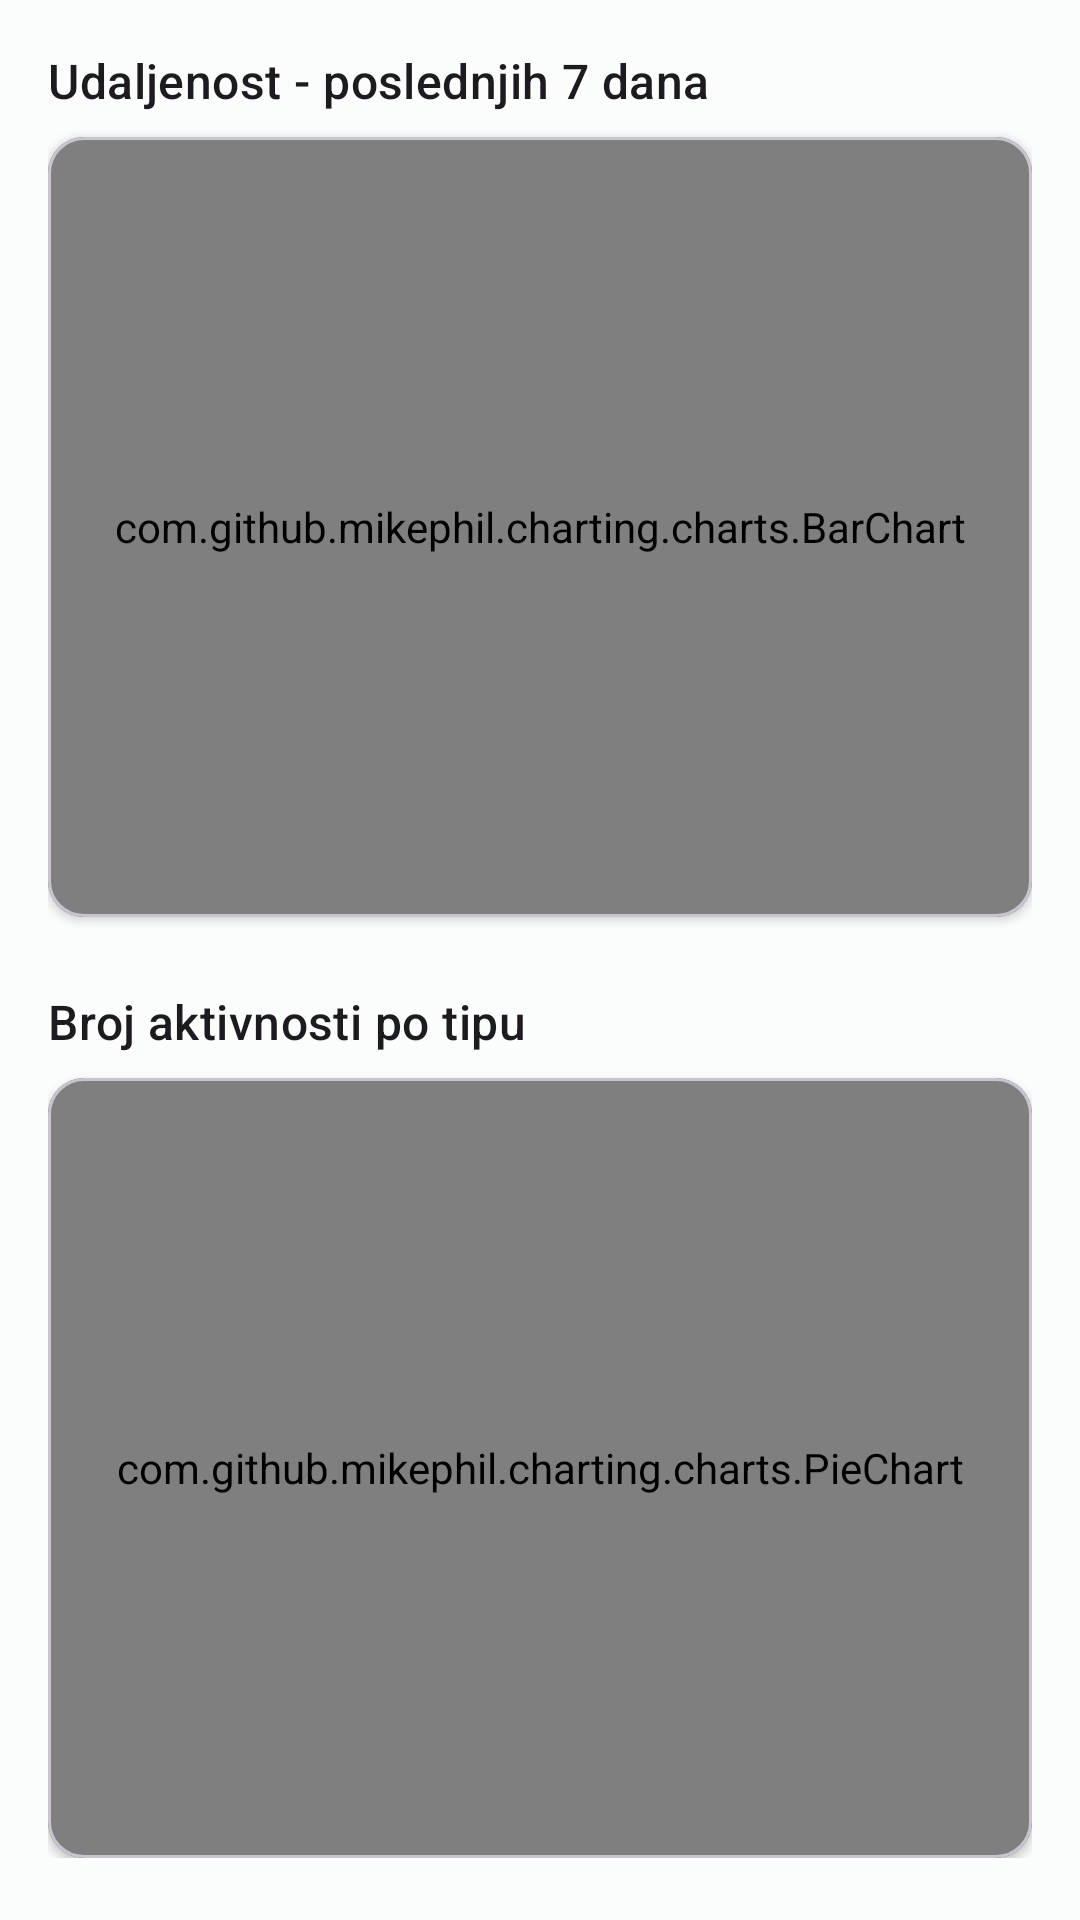

Produce the Android XML layout that renders to this screen, including the resource entries it uses.
<!-- AndroidManifest.xml: application theme Theme.FitnessTracker -->
<!-- res/layout/fragment_stats.xml -->
<?xml version="1.0" encoding="utf-8"?>
<androidx.core.widget.NestedScrollView
    xmlns:android="http://schemas.android.com/apk/res/android"
    xmlns:app="http://schemas.android.com/apk/res-auto"
    xmlns:tools="http://schemas.android.com/tools"
    android:layout_width="match_parent"
    android:layout_height="match_parent">

    <LinearLayout
        android:layout_width="match_parent"
        android:layout_height="wrap_content"
        android:orientation="vertical"
        android:padding="16dp">

        <TextView
            android:layout_width="wrap_content"
            android:layout_height="wrap_content"
            android:text="@string/stats_distance_last_7_days"
            android:textAppearance="?attr/textAppearanceTitleMedium"
            android:layout_marginBottom="8dp" />

        <com.google.android.material.card.MaterialCardView
            android:layout_width="match_parent"
            android:layout_height="wrap_content"
            app:cardCornerRadius="12dp"
            app:cardElevation="2dp">

            <com.github.mikephil.charting.charts.BarChart
                android:id="@+id/chart_distance_by_day"
                android:layout_width="match_parent"
                android:layout_height="260dp"
                android:padding="12dp" />

        </com.google.android.material.card.MaterialCardView>

        <TextView
            android:layout_width="wrap_content"
            android:layout_height="wrap_content"
            android:text="@string/stats_count_by_type"
            android:textAppearance="?attr/textAppearanceTitleMedium"
            android:layout_marginTop="24dp"
            android:layout_marginBottom="8dp" />

        <com.google.android.material.card.MaterialCardView
            android:layout_width="match_parent"
            android:layout_height="wrap_content"
            app:cardCornerRadius="12dp"
            app:cardElevation="2dp">

            <com.github.mikephil.charting.charts.PieChart
                android:id="@+id/chart_count_by_type"
                android:layout_width="match_parent"
                android:layout_height="260dp"
                android:padding="12dp" />

        </com.google.android.material.card.MaterialCardView>

        
        <TextView
            android:id="@+id/text_stats_empty"
            android:layout_width="match_parent"
            android:layout_height="wrap_content"
            android:layout_marginTop="24dp"
            android:gravity="center"
            android:text="@string/stats_empty_message"
            android:textAppearance="?attr/textAppearanceBodyLarge"
            android:visibility="gone" />

    </LinearLayout>

</androidx.core.widget.NestedScrollView>
<!-- resources referenced by this layout -->
<resources>
  <string name="stats_count_by_type">Broj aktivnosti po tipu</string>
  <string name="stats_distance_last_7_days">Udaljenost - poslednjih 7 dana</string>
  <string name="stats_empty_message">Nema dovoljno podataka za statistiku.\nZapočni prvu aktivnost!</string>
  <style name="Theme.FitnessTracker" parent="Base.Theme.FitnessTracker" />
  <style name="Base.Theme.FitnessTracker" parent="Theme.Material3.DayNight.NoActionBar">
          <item name="colorPrimary">@color/md_primary</item>
          <item name="colorOnPrimary">@color/md_on_primary</item>
          <item name="colorPrimaryContainer">@color/md_primary_container</item>
          <item name="colorOnPrimaryContainer">@color/md_on_primary_container</item>
  
          <item name="colorSecondary">@color/md_secondary</item>
          <item name="colorOnSecondary">@color/md_on_secondary</item>
          <item name="colorSecondaryContainer">@color/md_secondary_container</item>
          <item name="colorOnSecondaryContainer">@color/md_on_secondary_container</item>
  
          <item name="colorTertiary">@color/md_tertiary</item>
          <item name="colorOnTertiary">@color/md_on_tertiary</item>
          <item name="colorTertiaryContainer">@color/md_tertiary_container</item>
          <item name="colorOnTertiaryContainer">@color/md_on_tertiary_container</item>
  
          <item name="colorError">@color/md_error</item>
          <item name="colorOnError">@color/md_on_error</item>
          <item name="colorErrorContainer">@color/md_error_container</item>
          <item name="colorOnErrorContainer">@color/md_on_error_container</item>
  
          <item name="android:colorBackground">@color/md_background</item>
          <item name="colorOnBackground">@color/md_on_background</item>
          <item name="colorSurface">@color/md_surface</item>
          <item name="colorOnSurface">@color/md_on_surface</item>
          <item name="colorSurfaceVariant">@color/md_surface_variant</item>
          <item name="colorOnSurfaceVariant">@color/md_on_surface_variant</item>
          <item name="colorOutline">@color/md_outline</item>
  
          
          <item name="android:statusBarColor" tools:targetApi="l">@color/md_primary_container</item>
          <item name="android:windowLightStatusBar" tools:targetApi="m">true</item>
      </style>
  <color name="md_primary">#00695C</color>
  <color name="md_on_primary">#FFFFFF</color>
  <color name="md_primary_container">#9DF2E4</color>
  <color name="md_on_primary_container">#00201B</color>
  <color name="md_secondary">#4A6360</color>
  <color name="md_on_secondary">#FFFFFF</color>
  <color name="md_secondary_container">#CCE8E3</color>
  <color name="md_on_secondary_container">#051F1C</color>
  <color name="md_tertiary">#456179</color>
  <color name="md_on_tertiary">#FFFFFF</color>
  <color name="md_tertiary_container">#CCE5FF</color>
  <color name="md_on_tertiary_container">#001E31</color>
  <color name="md_error">#BA1A1A</color>
  <color name="md_on_error">#FFFFFF</color>
  <color name="md_error_container">#FFDAD6</color>
  <color name="md_on_error_container">#410002</color>
  <color name="md_background">#FAFDFB</color>
  <color name="md_on_background">#191C1B</color>
  <color name="md_surface">#FAFDFB</color>
  <color name="md_on_surface">#191C1B</color>
  <color name="md_surface_variant">#DBE5E1</color>
  <color name="md_on_surface_variant">#3F4946</color>
  <color name="md_outline">#6F7976</color>
</resources>
